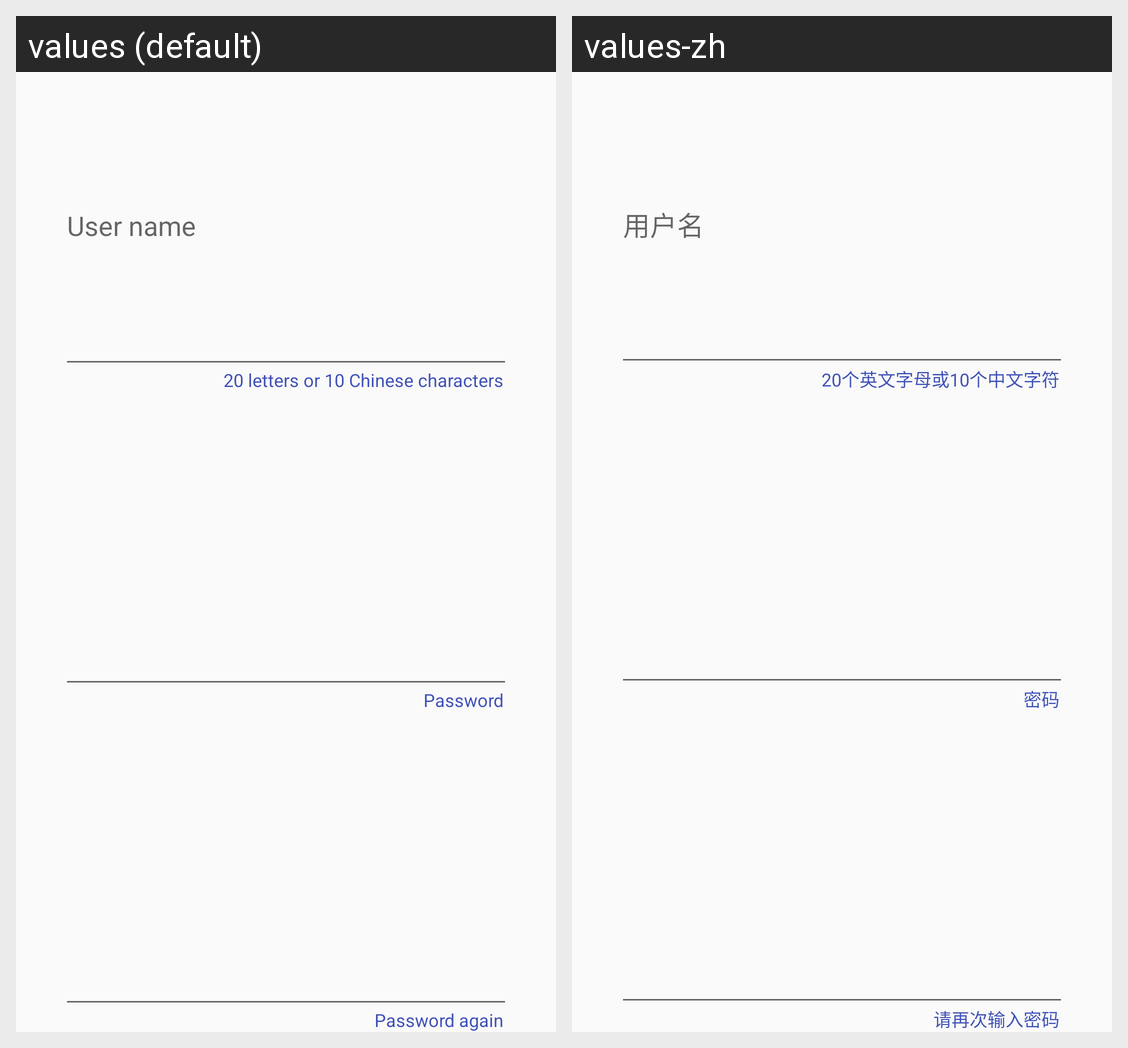

This grid shows one Android layout under two languages. Give, for every string resource on the screen, its name, the default text and each shown locale's text.
Android screen res/layout/dialog_register.xml rendered under 2 locales, left to right: values (default), values-zh. Device: Nexus 5 (rendered at 1080×1920; each locale shown at half size, 540×960, under a caption strip naming it); theme AppTheme.
Strings drawn on this screen, with the default value and each locale's value (text and hints the layout hard-codes, and strings that could not be matched under every locale, appear in the picture but are not listed):

login_user_name_hint
  values: User name
  values-zh: 用户名

register_user_name_length
  values: 20 letters or 10 Chinese characters
  values-zh: 20个英文字母或10个中文字符

register_password_hint
  values: Password
  values-zh: 密码

register_password_hint_again
  values: Password again
  values-zh: 请再次输入密码
